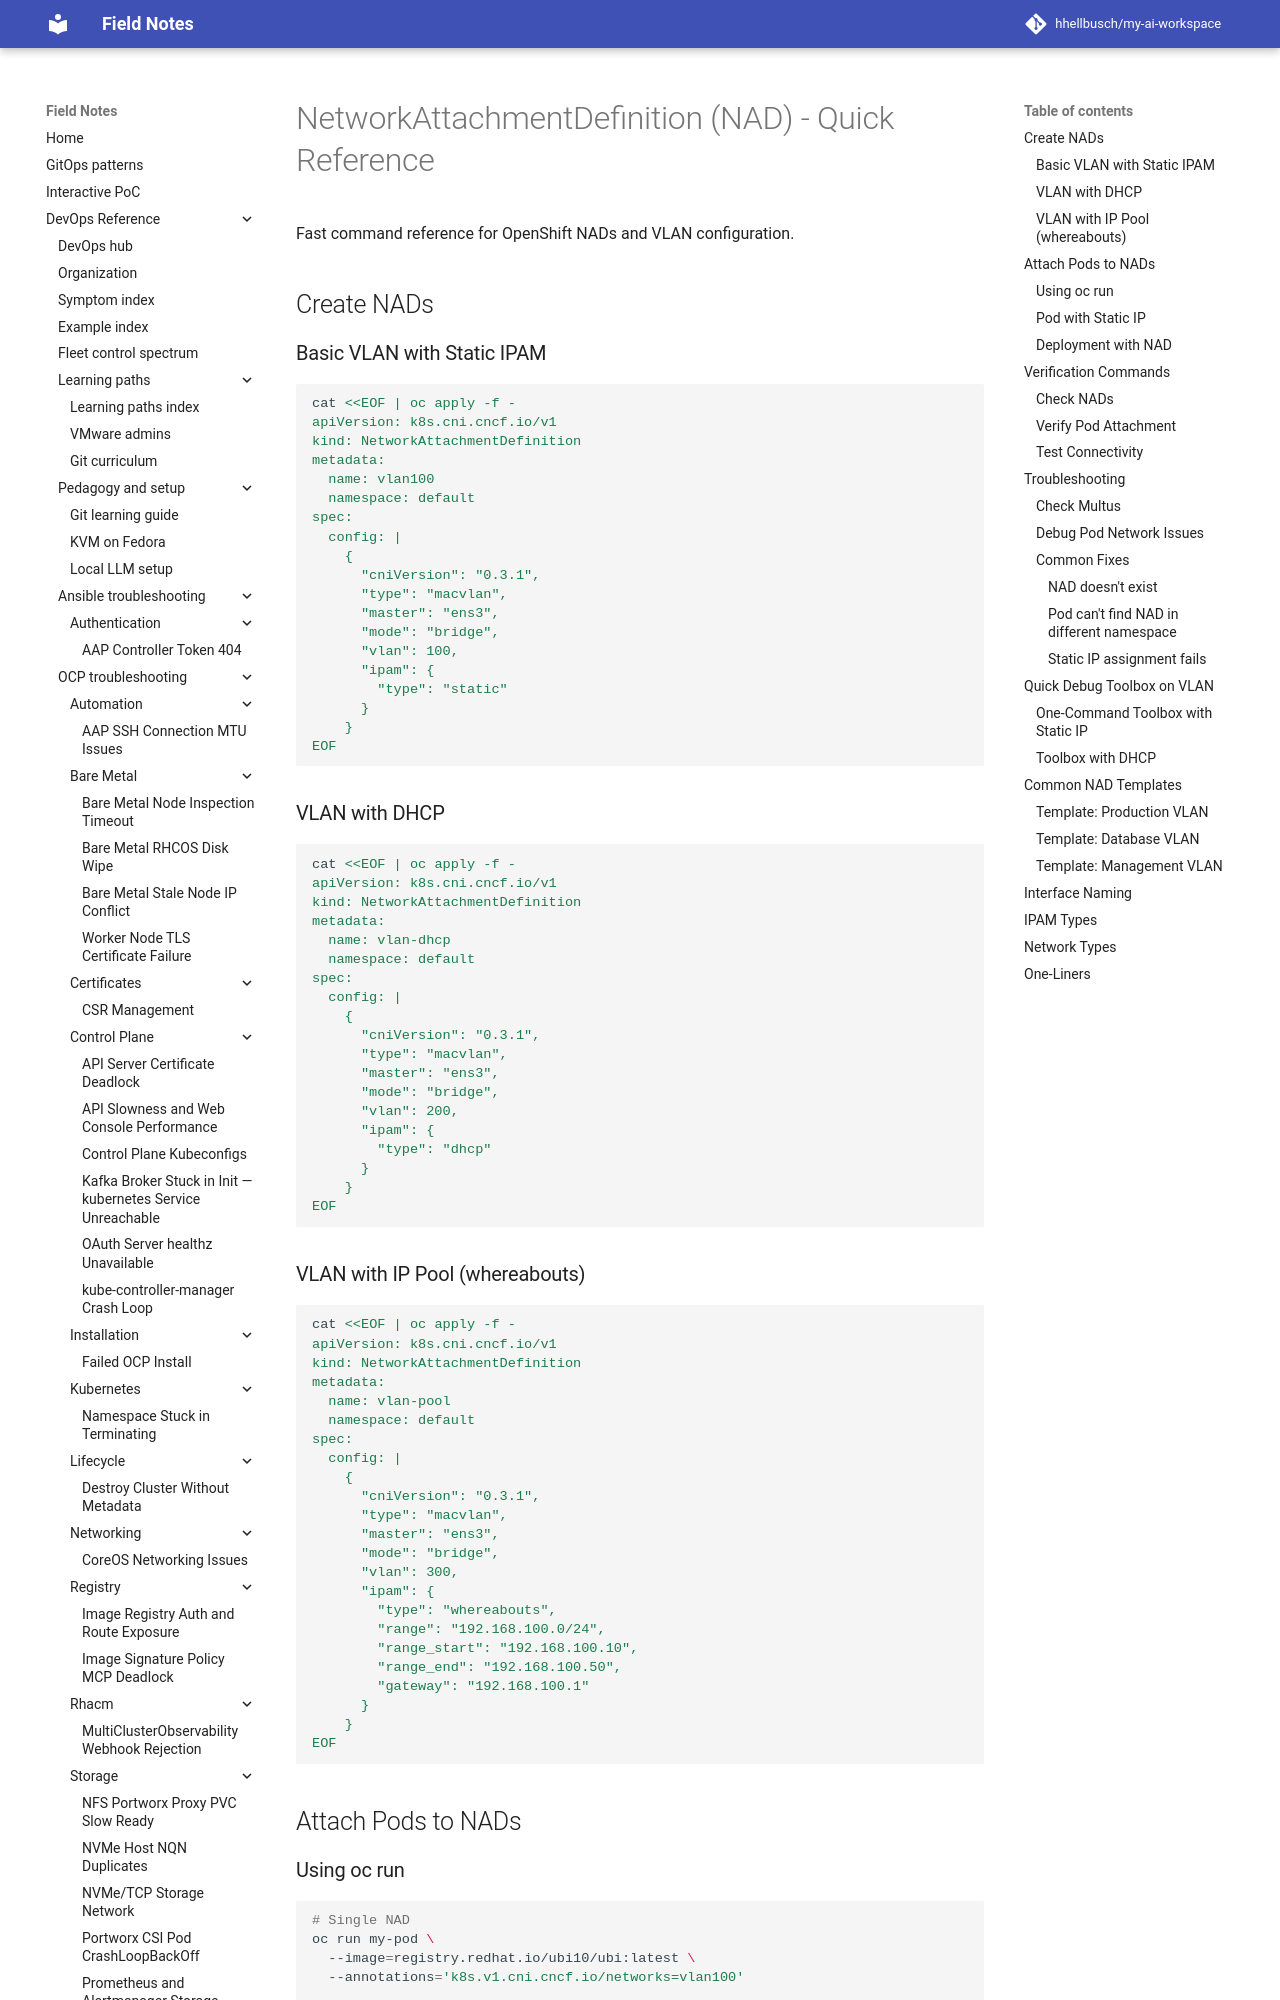

repository: hhellbusch/my-ai-workspace · page: devops/ocp/examples/networking/network-attachment-definitions/QUICK-REFERENCE/index.html · generator: mkdocs

---
review:
  status: unreviewed
  notes: "Review block backfilled 2026-07-22. Content predates explicit review metadata."
---

# NetworkAttachmentDefinition (NAD) - Quick Reference

Fast command reference for OpenShift NADs and VLAN configuration.

## Create NADs

### Basic VLAN with Static IPAM
```bash
cat <<EOF | oc apply -f -
apiVersion: k8s.cni.cncf.io/v1
kind: NetworkAttachmentDefinition
metadata:
  name: vlan100
  namespace: default
spec:
  config: |
    {
      "cniVersion": "0.3.1",
      "type": "macvlan",
      "master": "ens3",
      "mode": "bridge",
      "vlan": 100,
      "ipam": {
        "type": "static"
      }
    }
EOF
```

### VLAN with DHCP
```bash
cat <<EOF | oc apply -f -
apiVersion: k8s.cni.cncf.io/v1
kind: NetworkAttachmentDefinition
metadata:
  name: vlan-dhcp
  namespace: default
spec:
  config: |
    {
      "cniVersion": "0.3.1",
      "type": "macvlan",
      "master": "ens3",
      "mode": "bridge",
      "vlan": 200,
      "ipam": {
        "type": "dhcp"
      }
    }
EOF
```

### VLAN with IP Pool (whereabouts)
```bash
cat <<EOF | oc apply -f -
apiVersion: k8s.cni.cncf.io/v1
kind: NetworkAttachmentDefinition
metadata:
  name: vlan-pool
  namespace: default
spec:
  config: |
    {
      "cniVersion": "0.3.1",
      "type": "macvlan",
      "master": "ens3",
      "mode": "bridge",
      "vlan": 300,
      "ipam": {
        "type": "whereabouts",
        "range": "192.168.100.0/24",
        "range_start": "192.168.100.10",
        "range_end": "192.168.100.50",
        "gateway": "192.168.100.1"
      }
    }
EOF
```

## Attach Pods to NADs
